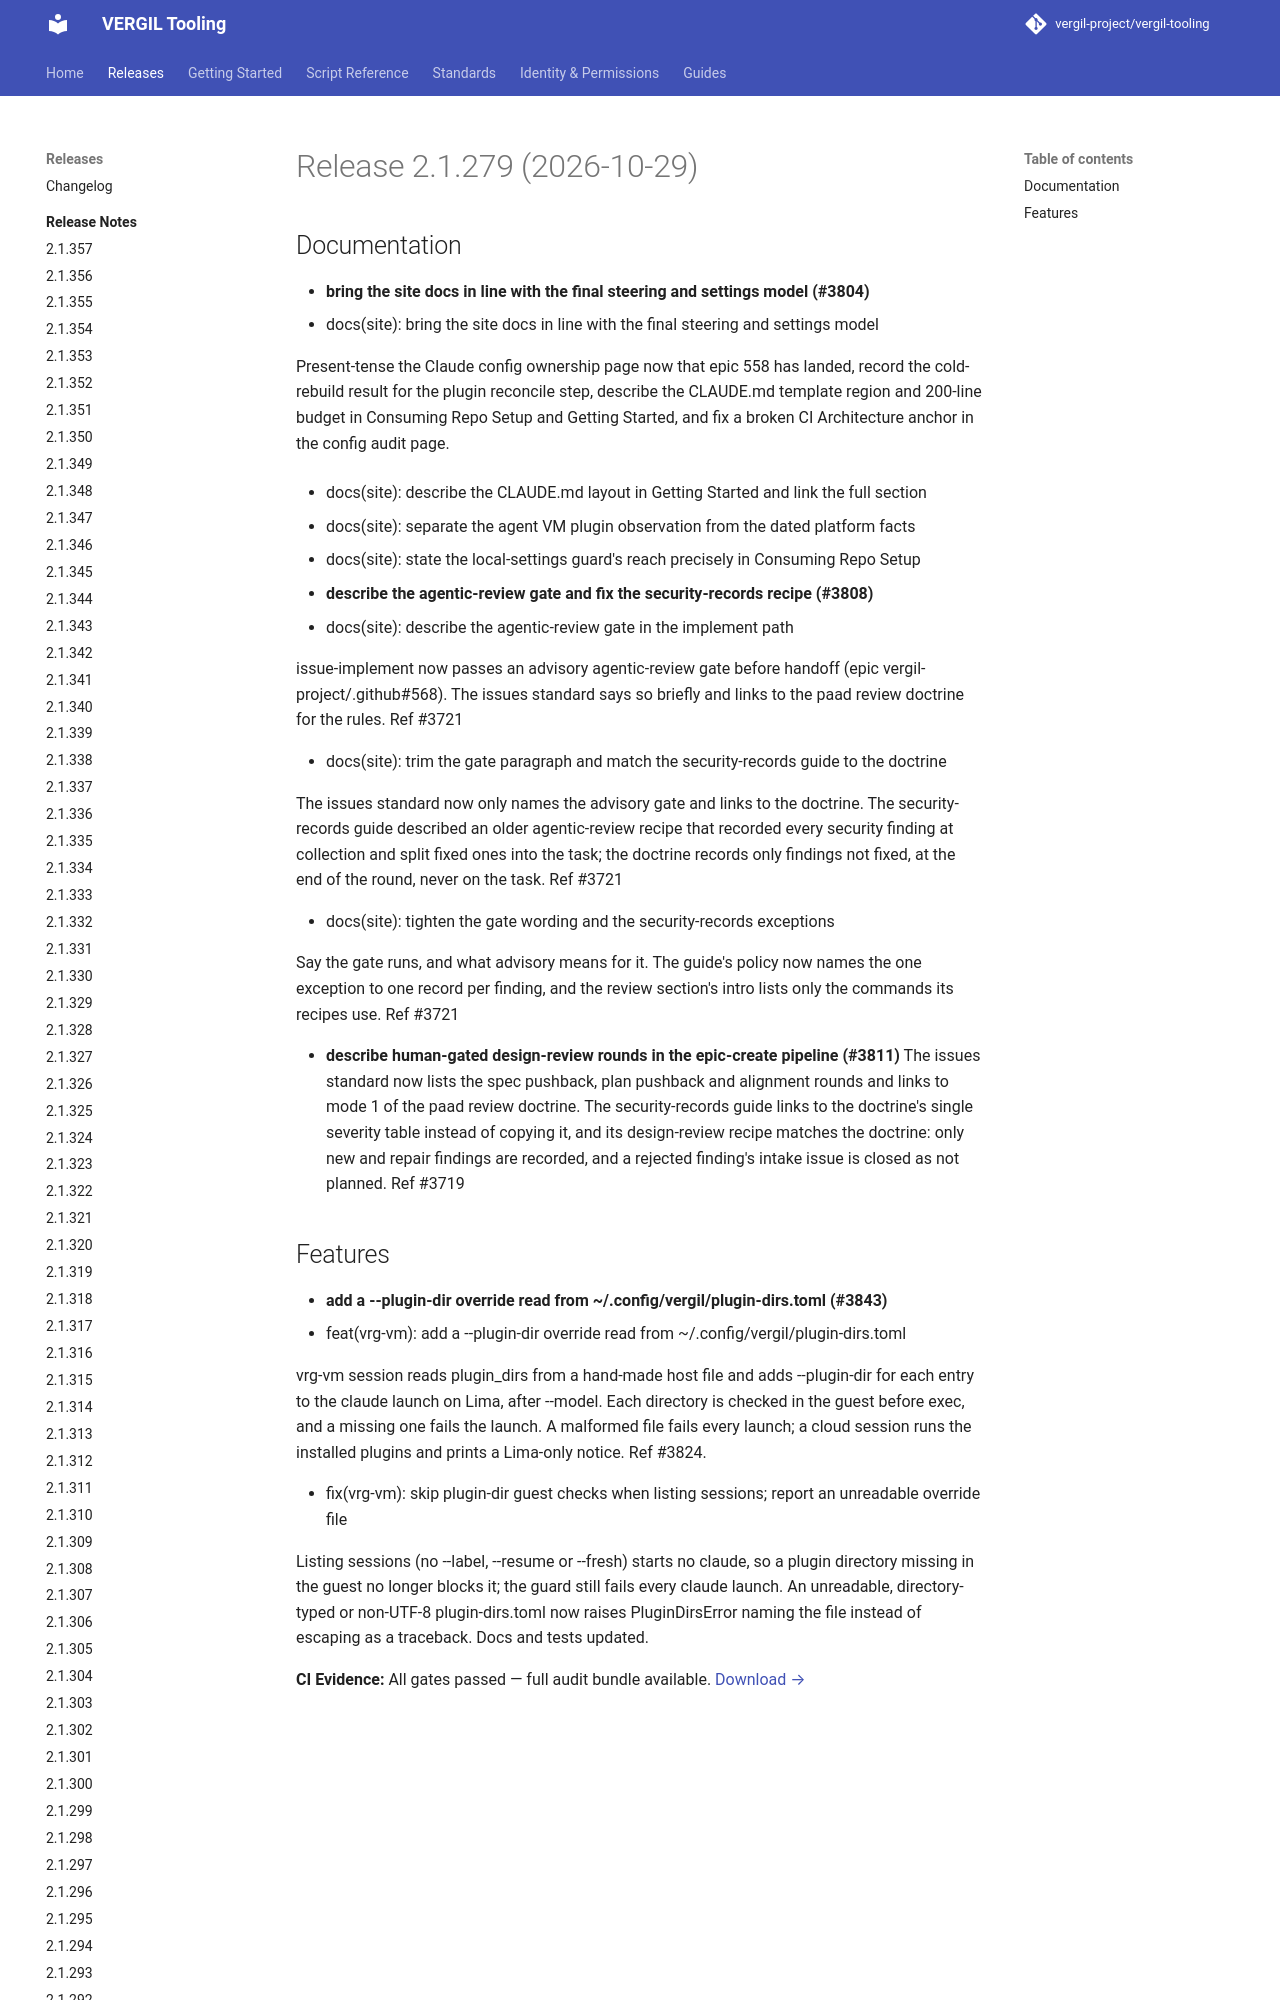

repository: vergil-project/vergil-tooling · page: dev/releases/v2.1.279/index.html · generator: mkdocs


# Release 2.1.279 (2026-10-29)

## Documentation

- **bring the site docs in line with the final steering and settings model (#3804)**
* docs(site): bring the site docs in line with the final steering and settings model
